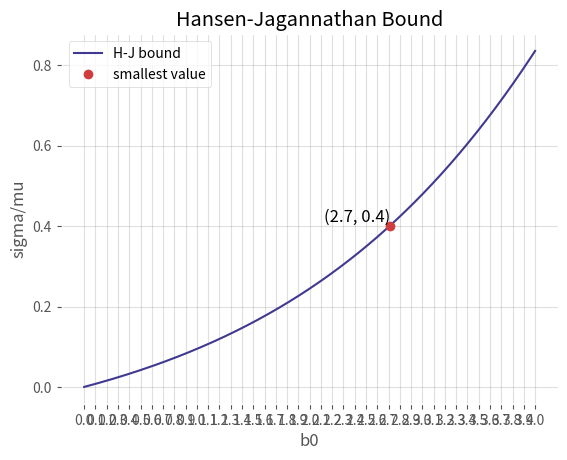

Write Python code to recreate this figure.
import pandas as pd
import numpy as np
import matplotlib.pyplot as plt
import matplotlib as mpl

epsn = np.random.normal(0, 1, 10**4)
nu = []
random_samples = np.random.uniform(0,1,10**4)
for i in random_samples: 
    if i < 0.02: 
        nu.append(np.log(0.6))
    else:
        nu.append(0)
consumption_growth = 0.02+0.02*epsn+nu

#power_utility = 
std = []
mean = []
M = []
gamma = np.linspace(0,4,1000)
for i in gamma:
    std_m = np.std(0.99*np.exp(i*(1-consumption_growth)))
    mean_m = np.mean(0.99*np.exp(i*(1-consumption_growth)))
    m_value = std_m/mean_m
    std.append(std_m)
    M.append(m_value)

plt.style.use("ggplot")
mpl.rcParams["axes.grid"] = True
mpl.rcParams["grid.color"] = "grey"
mpl.rcParams["grid.alpha"] = 0.25
mpl.rcParams["axes.facecolor"] = "white"



data_df = pd.DataFrame({"gamma":gamma, "M":M})
gamma_04 = data_df[data_df["M"]>0.4].iloc[0]["gamma"]
M_04 = data_df[data_df["M"]>0.4].iloc[0]["M"]

plt.plot(gamma, M, c = "#403990", label = "H-J bound")
plt.plot(gamma_04, M_04, 'go', c = "#CF3D3E", label = "smallest value")
plt.text(gamma_04, M_04, f'({gamma_04:.1f}, {M_04:.2})', ha='right', va='bottom', fontsize=12, color='black')
plt.xticks(np.arange(0.0,4.1, 0.1))
#plt.yticks(np.arange(0,0.6, 0.05))
plt.xlabel('b0')
plt.ylabel('sigma/mu')
plt.legend()
plt.title("Hansen-Jagannathan Bound")
